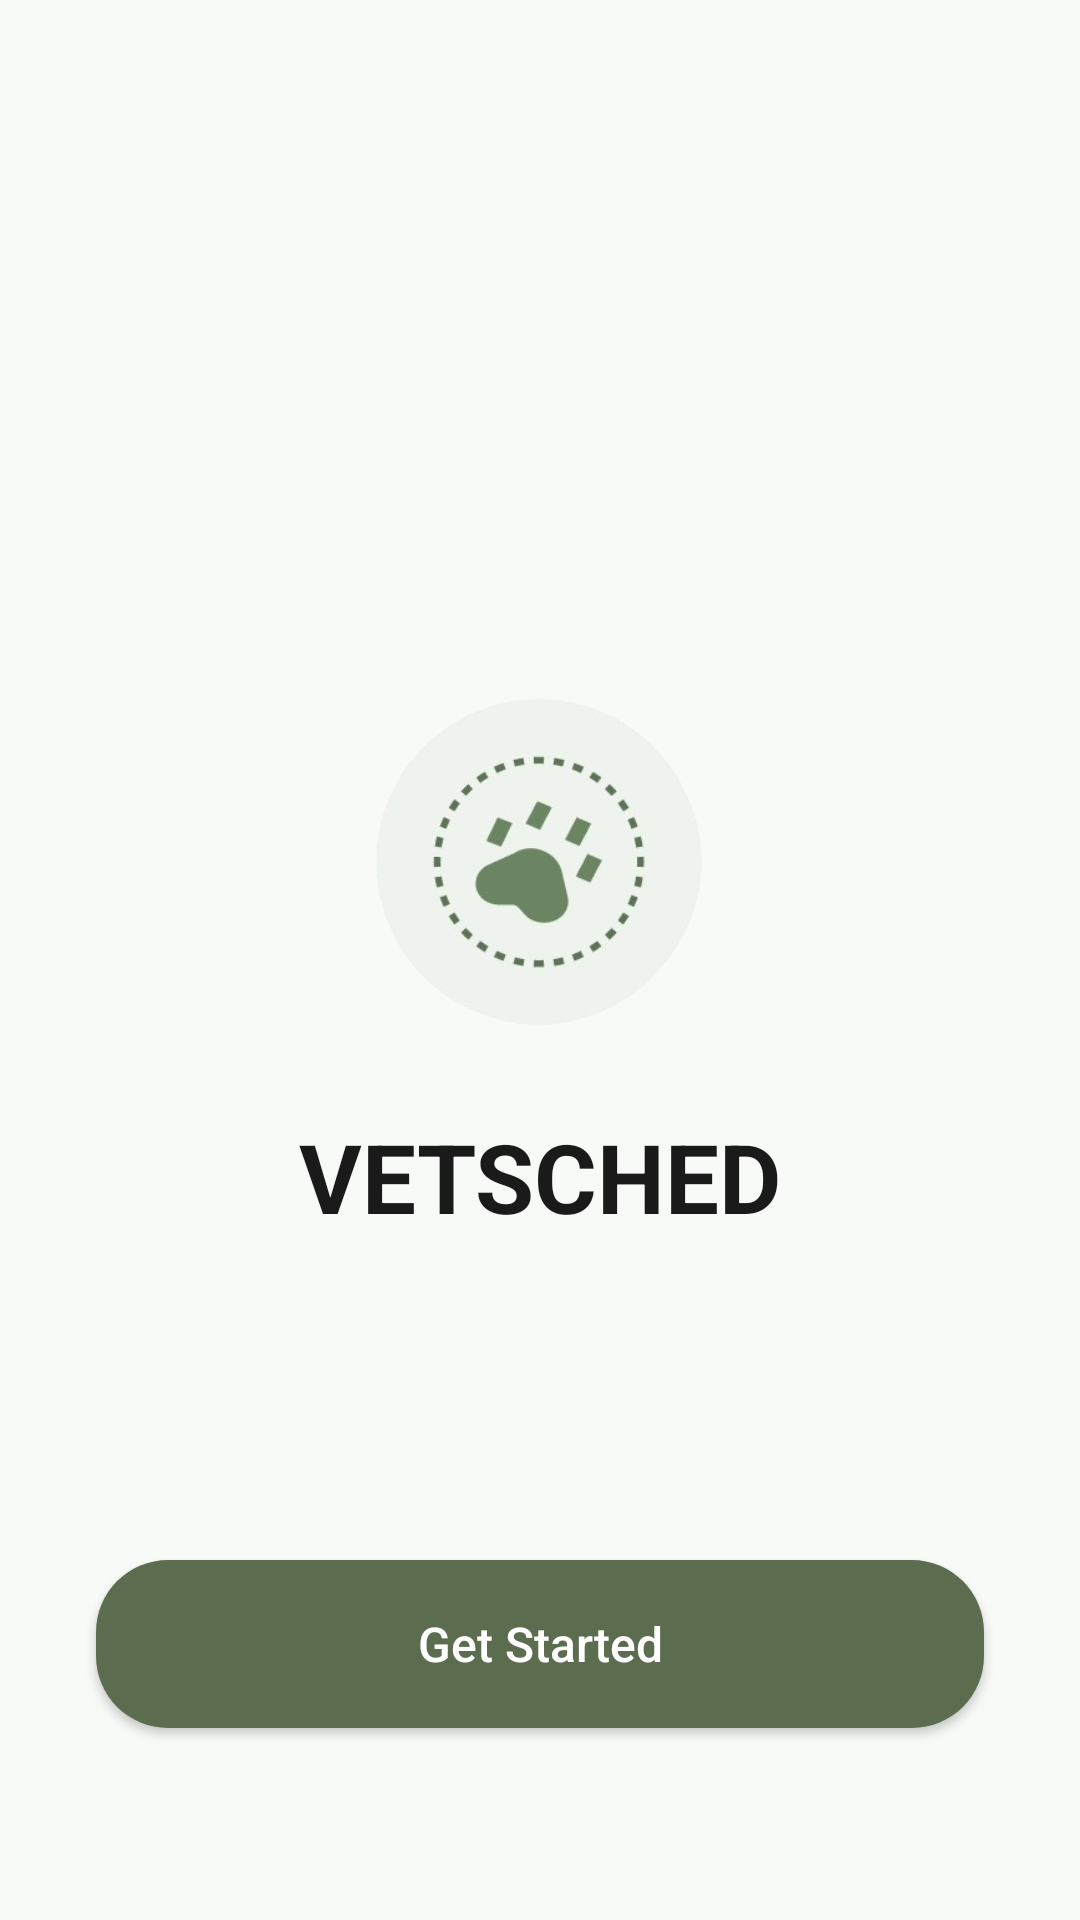

Layout XML and referenced resources for this Android screen:
<!-- AndroidManifest.xml: application theme Theme.VETSCHED -->
<!-- res/layout/fragment_start.xml -->
<?xml version="1.0" encoding="utf-8"?>
<androidx.constraintlayout.widget.ConstraintLayout xmlns:android="http://schemas.android.com/apk/res/android"
    xmlns:app="http://schemas.android.com/apk/res-auto"
    android:layout_width="match_parent"
    android:layout_height="match_parent"
    android:background="@color/vetsched_background">

    <ImageView
        android:id="@+id/logoImage"
        android:layout_width="120dp"
        android:layout_height="120dp"
        android:src="@drawable/ic_vetsched_logo"
        app:layout_constraintBottom_toTopOf="@+id/appNameText"
        app:layout_constraintEnd_toEndOf="parent"
        app:layout_constraintStart_toStartOf="parent"
        app:layout_constraintTop_toTopOf="parent"
        app:layout_constraintVertical_chainStyle="packed" />

    <TextView
        android:id="@+id/appNameText"
        android:layout_width="wrap_content"
        android:layout_height="wrap_content"
        android:layout_marginTop="24dp"
        android:text="@string/app_name"
        android:textColor="@color/vetsched_text_primary"
        android:textSize="32sp"
        android:textStyle="bold"
        app:layout_constraintBottom_toBottomOf="parent"
        app:layout_constraintEnd_toEndOf="parent"
        app:layout_constraintStart_toStartOf="parent"
        app:layout_constraintTop_toBottomOf="@+id/logoImage" />

    <Button
        android:id="@+id/btnGetStarted"
        android:layout_width="0dp"
        android:layout_height="56dp"
        android:layout_marginStart="32dp"
        android:layout_marginEnd="32dp"
        android:layout_marginBottom="64dp"
        android:background="@drawable/bg_button_rounded"
        android:text="@string/get_started"
        android:textAllCaps="false"
        android:textColor="@color/white"
        android:textSize="16sp"
        app:backgroundTint="@null"
        app:layout_constraintBottom_toBottomOf="parent"
        app:layout_constraintEnd_toEndOf="parent"
        app:layout_constraintStart_toStartOf="parent" />

</androidx.constraintlayout.widget.ConstraintLayout>
<!-- resources referenced by this layout -->
<resources>
  <color name="vetsched_background">#F8FAF7</color>
  <color name="vetsched_text_primary">#1A1A1A</color>
  <color name="white">#FFFFFFFF</color>
  <!-- drawable bg_button_rounded (drawable) -->
  <?xml version="1.0" encoding="utf-8"?>
  <shape xmlns:android="http://schemas.android.com/apk/res/android">
      <solid android:color="@color/vetsched_primary" />
      <corners android:radius="24dp" />
  </shape>
  <!-- drawable ic_vetsched_logo: png bitmap (drawable, 54211 bytes) -->
  <string name="app_name">VETSCHED</string>
  <string name="get_started">Get Started</string>
  <style name="Theme.VETSCHED" parent="Theme.MaterialComponents.Light.NoActionBar">
          <item name="colorPrimary">@color/vetsched_primary</item>
          <item name="android:statusBarColor">@color/vetsched_background</item>
          <item name="android:windowLightStatusBar">true</item>
      </style>
  <color name="vetsched_primary">#5C6D4F</color>
</resources>
